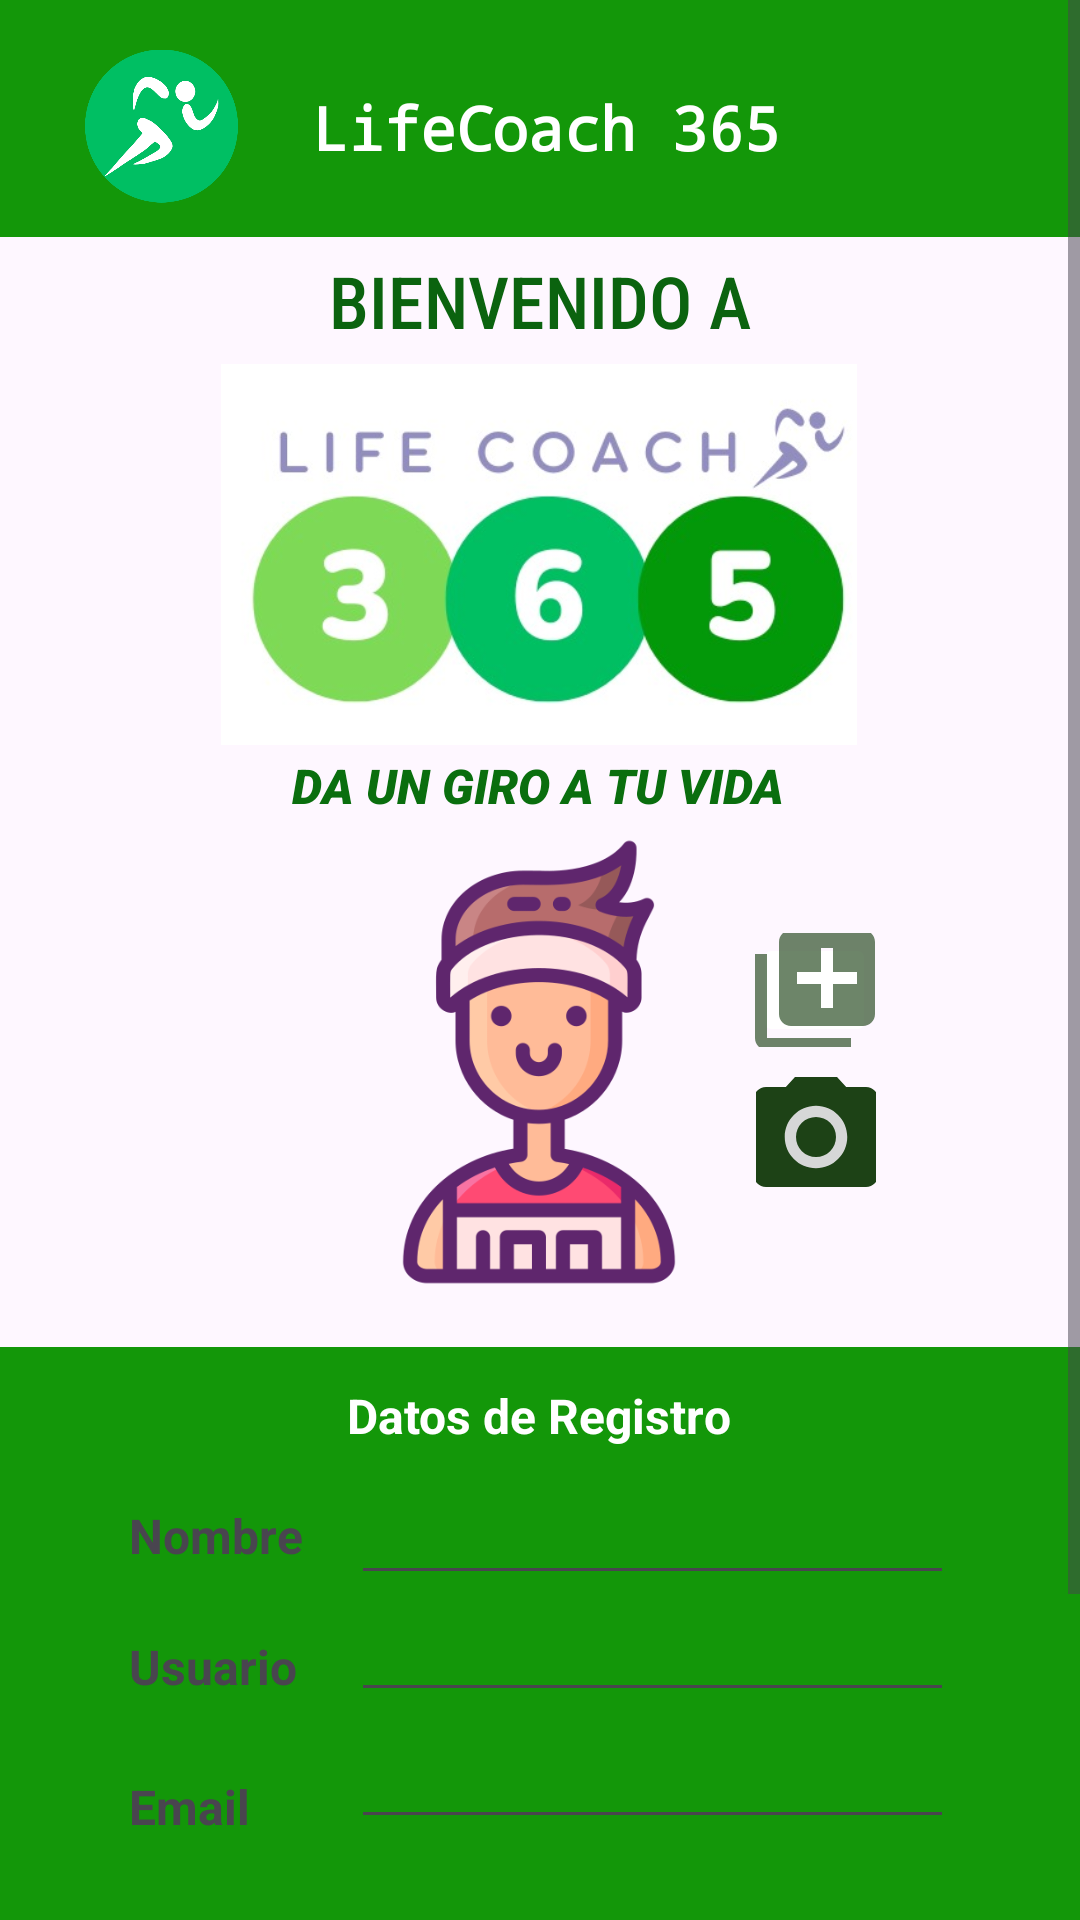

Android layout source for this screen:
<!-- AndroidManifest.xml: application theme Theme.LifeCoach_ -->
<!-- res/layout/activity_main.xml -->
<?xml version="1.0" encoding="utf-8"?>
<android.widget.ScrollView
    xmlns:android="http://schemas.android.com/apk/res/android"
    xmlns:app="http://schemas.android.com/apk/res-auto"
    xmlns:tools="http://schemas.android.com/tools"
    android:layout_width="match_parent"
    tools:context=".activities.MainActivity"
    android:layout_height="match_parent">

    <androidx.constraintlayout.widget.ConstraintLayout
        android:layout_width="match_parent"
        android:layout_height="match_parent">

        <include
            android:id="@+id/include"
            layout="@layout/header_layout"
            android:layout_width="match_parent"
            android:layout_height="wrap_content"
            app:layout_constraintTop_toTopOf="parent" />

        <ImageView
            android:id="@+id/photoload"
            android:layout_width="150dp"
            android:layout_height="150dp"
            android:layout_marginTop="200dp"
            android:scaleType="centerCrop"
            android:src="@drawable/usuario"
            app:layout_constraintDimensionRatio="202:102"
            app:layout_constraintEnd_toEndOf="parent"
            app:layout_constraintHorizontal_bias="0.498"
            app:layout_constraintStart_toStartOf="parent"
            app:layout_constraintTop_toBottomOf="@+id/include" />

        <ImageView
            android:id="@+id/logolong"
            android:layout_width="212dp"
            android:layout_height="127dp"
            android:layout_marginStart="8dp"
            android:layout_marginTop="8dp"
            android:layout_marginEnd="8dp"
            android:layout_marginBottom="8dp"
            android:scaleType="centerCrop"
            android:src="@drawable/logopng"
            app:layout_constraintBottom_toTopOf="@+id/photoload"
            app:layout_constraintDimensionRatio="202:102"
            app:layout_constraintEnd_toEndOf="parent"
            app:layout_constraintHorizontal_bias="0.497"
            app:layout_constraintStart_toStartOf="parent"
            app:layout_constraintTop_toBottomOf="@+id/include"
            app:layout_constraintVertical_bias="0.6" />

        <ImageButton
            android:id="@+id/photoFromGallery"
            android:layout_width="41dp"
            android:layout_height="38dp"
            android:layout_marginEnd="68dp"
            android:layout_marginBottom="100dp"
            android:backgroundTint="#FFFFFF"
            android:src="@drawable/gallerydrawable"
            app:layout_constraintBottom_toTopOf="@+id/layoutData"
            app:layout_constraintEnd_toEndOf="parent"
            tools:ignore="SpeakableTextPresentCheck,TouchTargetSizeCheck" />

        <androidx.constraintlayout.widget.ConstraintLayout
            android:id="@+id/layoutData"
            android:layout_width="0dp"
            android:layout_height="236dp"
            android:layout_marginTop="20dp"
            android:layout_marginBottom="30dp"
            android:background="?colorAccent"
            android:paddingLeft="10dp"
            android:paddingRight="10dp"
            android:paddingBottom="15dp"
            app:layout_constraintBottom_toBottomOf="parent"
            app:layout_constraintEnd_toEndOf="parent"
            app:layout_constraintStart_toStartOf="parent"
            app:layout_constraintTop_toBottomOf="@+id/photoload"
            app:layout_constraintVertical_bias="0.0">

            <TextView
                android:id="@+id/textView2"
                android:layout_width="wrap_content"
                android:layout_height="wrap_content"
                android:layout_marginTop="12dp"
                android:fontFamily="sans-serif"
                android:text="Datos de Registro"
                android:textSize="16sp"
                android:textStyle="normal|bold"
                app:layout_constraintEnd_toEndOf="parent"
                app:layout_constraintHorizontal_bias="0.498"
                app:layout_constraintStart_toStartOf="parent"
                app:layout_constraintTop_toTopOf="parent"
                android:textColor="@color/white"
                />

            <TextView
                android:id="@+id/textView12"
                android:layout_width="wrap_content"
                android:layout_height="wrap_content"
                android:layout_marginStart="33dp"
                android:layout_marginTop="52dp"
                android:text="Nombre"
                android:textSize="16sp"
                android:textStyle="bold"
                app:layout_constraintStart_toStartOf="parent"
                app:layout_constraintTop_toTopOf="parent" />

            <TextView
                android:id="@+id/textView14"
                android:layout_width="wrap_content"
                android:layout_height="wrap_content"
                android:layout_marginStart="33dp"
                android:layout_marginTop="22dp"
                android:text="Usuario"
                android:textSize="16sp"
                android:textStyle="bold"
                app:layout_constraintStart_toStartOf="parent"
                app:layout_constraintTop_toBottomOf="@+id/textView12" />

            <TextView
                android:id="@+id/textView17"
                android:layout_width="wrap_content"
                android:layout_height="wrap_content"
                android:layout_marginStart="33dp"
                android:layout_marginTop="25dp"
                android:text="Email"
                android:textSize="16sp"
                android:textStyle="bold"
                app:layout_constraintStart_toStartOf="parent"
                app:layout_constraintTop_toBottomOf="@+id/textView14" />

            <TextView
                android:id="@+id/textView19"
                android:layout_width="wrap_content"
                android:layout_height="wrap_content"
                android:layout_marginStart="33dp"
                android:layout_marginTop="25dp"
                android:text="Tel."
                android:textSize="16sp"
                android:textStyle="bold"
                app:layout_constraintStart_toStartOf="parent"
                app:layout_constraintTop_toBottomOf="@+id/textView17" />

            <EditText
                android:id="@+id/nameRegister"
                android:layout_width="0dp"
                android:layout_height="40dp"
                android:layout_marginStart="16dp"
                android:layout_marginTop="9dp"
                android:layout_marginEnd="32dp"
                android:ems="10"
                android:inputType="text"
                android:textSize="16sp"
                app:layout_constraintEnd_toEndOf="parent"
                app:layout_constraintStart_toEndOf="@+id/textView12"
                app:layout_constraintTop_toBottomOf="@+id/textView2"
                tools:ignore="TouchTargetSizeCheck,SpeakableTextPresentCheck" />

            <EditText
                android:id="@+id/userRegister"
                android:layout_width="0dp"
                android:layout_height="40dp"
                android:layout_marginStart="16dp"
                android:layout_marginTop="48dp"
                android:layout_marginEnd="32dp"
                android:ems="10"
                android:inputType="text"
                android:textSize="16sp"
                app:layout_constraintEnd_toEndOf="parent"
                app:layout_constraintStart_toEndOf="@+id/textView12"
                app:layout_constraintTop_toBottomOf="@+id/textView2"
                tools:ignore="TouchTargetSizeCheck,SpeakableTextPresentCheck" />

            <EditText
                android:id="@+id/emailRegister"
                android:layout_width="0dp"
                android:layout_height="wrap_content"
                android:layout_marginStart="16dp"
                android:layout_marginTop="1dp"
                android:layout_marginEnd="32dp"
                android:ems="10"
                android:inputType="textEmailAddress"
                app:layout_constraintEnd_toEndOf="parent"
                app:layout_constraintStart_toEndOf="@+id/textView12"
                app:layout_constraintTop_toBottomOf="@+id/userRegister"
                tools:ignore="SpeakableTextPresentCheck,TouchTargetSizeCheck" />

            <EditText
                android:id="@+id/phoneRegister"
                android:layout_width="0dp"
                android:layout_height="wrap_content"
                android:layout_marginStart="16dp"
                android:layout_marginTop="1dp"
                android:layout_marginEnd="32dp"
                android:ems="10"
                android:inputType="phone"
                app:layout_constraintEnd_toEndOf="parent"
                app:layout_constraintStart_toEndOf="@+id/textView12"
                app:layout_constraintTop_toBottomOf="@+id/emailRegister"
                tools:ignore="SpeakableTextPresentCheck,TouchTargetSizeCheck" />

            

        </androidx.constraintlayout.widget.ConstraintLayout>

        <TextView
            android:id="@+id/textView"
            android:layout_width="wrap_content"
            android:layout_height="wrap_content"
            android:fontFamily="sans-serif-condensed-medium"
            android:text="BIENVENIDO A"
            android:textColor="#0B630F"
            android:textSize="24sp"
            android:textStyle="normal"
            app:layout_constraintBottom_toTopOf="@+id/logolong"
            app:layout_constraintEnd_toEndOf="parent"
            app:layout_constraintStart_toStartOf="parent"
            app:layout_constraintTop_toBottomOf="@+id/include" />

        <Button
            android:id="@+id/registerButton"
            android:layout_width="203dp"
            android:layout_height="46dp"
            android:layout_marginTop="20dp"
            android:layout_marginBottom="20dp"
            android:backgroundTint="#139709"
            android:text="Verificar y registrar"
            android:textColor="#FFFFFF"
            app:layout_constraintBottom_toBottomOf="parent"
            app:layout_constraintEnd_toEndOf="parent"
            app:layout_constraintStart_toStartOf="parent"
            app:layout_constraintTop_toBottomOf="@+id/layoutData"
            tools:ignore="TouchTargetSizeCheck" />

        <TextView
            android:id="@+id/textView3"
            android:layout_width="wrap_content"
            android:layout_height="wrap_content"
            android:layout_marginTop="172dp"
            android:fontFamily="sans-serif-black"
            android:text="Da un giro a tu vida"
            android:textAllCaps="true"
            android:textColor="#0A6E0E"
            android:textSize="16sp"
            android:textStyle="italic"
            app:layout_constraintEnd_toEndOf="parent"
            app:layout_constraintHorizontal_bias="0.498"
            app:layout_constraintStart_toStartOf="parent"
            app:layout_constraintTop_toBottomOf="@+id/include" />

        <ImageButton
            android:id="@+id/photoFromCamera"
            android:layout_width="40dp"
            android:layout_height="40dp"
            android:layout_marginEnd="68dp"
            android:layout_marginBottom="50dp"
            app:layout_constraintBottom_toTopOf="@+id/layoutData"
            app:layout_constraintEnd_toEndOf="parent"
            app:srcCompat="@drawable/registercamera" />

    </androidx.constraintlayout.widget.ConstraintLayout>

</android.widget.ScrollView>
<!-- res/layout/header_layout.xml (included above) -->
<?xml version="1.0" encoding="utf-8"?>
<androidx.constraintlayout.widget.ConstraintLayout xmlns:android="http://schemas.android.com/apk/res/android"
    xmlns:app="http://schemas.android.com/apk/res-auto"
    xmlns:tools="http://schemas.android.com/tools"
    android:layout_width="match_parent"
    android:layout_height="wrap_content"
    android:background="?colorAccent"
    android:padding="5dp">

    <TextView
        android:id="@+id/header_lifeText"
        android:layout_width="169dp"
        android:layout_height="27dp"
        android:layout_marginStart="16dp"
        android:layout_marginTop="24dp"
        android:layout_marginEnd="16dp"
        android:fontFamily="monospace"
        android:text="LifeCoach 365"
        android:textColor="@color/white"
        android:textSize="20sp"
        android:textStyle="bold"
        app:layout_constraintEnd_toEndOf="parent"
        app:layout_constraintHorizontal_bias="0.557"
        app:layout_constraintStart_toStartOf="parent"
        app:layout_constraintTop_toTopOf="parent" />

    <ImageView
        android:id="@+id/imageView"
        android:layout_width="51dp"
        android:layout_height="54dp"
        android:layout_marginStart="20dp"
        android:layout_marginTop="10dp"
        android:layout_marginEnd="20dp"
        android:layout_marginBottom="5dp"
        android:src="@drawable/headerlogolifecoach"
        app:layout_constraintBottom_toBottomOf="parent"
        app:layout_constraintEnd_toStartOf="@+id/header_lifeText"
        app:layout_constraintHorizontal_bias="0.411"
        app:layout_constraintStart_toStartOf="parent"
        app:layout_constraintTop_toTopOf="parent"
        app:layout_constraintVertical_bias="0.6" />
</androidx.constraintlayout.widget.ConstraintLayout>
<!-- resources referenced by this layout -->
<resources>
  <color name="white">#FFFFFFFF</color>
  <!-- drawable gallerydrawable (drawable) -->
  <vector android:alpha="0.65" android:height="48dp"
      android:tint="#1D4216" android:viewportHeight="24"
      android:viewportWidth="24" android:width="48dp" xmlns:android="http://schemas.android.com/apk/res/android">
      <path android:fillColor="@android:color/white" android:pathData="M4,6L2,6v14c0,1.1 0.9,2 2,2h14v-2L4,20L4,6zM20,2L8,2c-1.1,0 -2,0.9 -2,2v12c0,1.1 0.9,2 2,2h12c1.1,0 2,-0.9 2,-2L22,4c0,-1.1 -0.9,-2 -2,-2zM19,11h-4v4h-2v-4L9,11L9,9h4L13,5h2v4h4v2z"/>
  </vector>
  <!-- drawable headerlogolifecoach: png bitmap (drawable, 26055 bytes) -->
  <!-- drawable logopng: jpeg bitmap (drawable, 23188 bytes) -->
  <!-- drawable registercamera (drawable) -->
  <vector android:height="50dp" android:tint="#1D4216"
      android:viewportHeight="24" android:viewportWidth="24"
      android:width="50dp" xmlns:android="http://schemas.android.com/apk/res/android">
      <path android:fillColor="@android:color/white" android:pathData="M12,12m-3.2,0a3.2,3.2 0,1 1,6.4 0a3.2,3.2 0,1 1,-6.4 0"/>
      <path android:fillColor="@android:color/white" android:pathData="M9,2L7.17,4L4,4c-1.1,0 -2,0.9 -2,2v12c0,1.1 0.9,2 2,2h16c1.1,0 2,-0.9 2,-2L22,6c0,-1.1 -0.9,-2 -2,-2h-3.17L15,2L9,2zM12,17c-2.76,0 -5,-2.24 -5,-5s2.24,-5 5,-5 5,2.24 5,5 -2.24,5 -5,5z"/>
  </vector>
  <!-- drawable usuario: png bitmap (drawable, 32641 bytes) -->
  <style name="Theme.LifeCoach_" parent="Base.Theme.LifeCoach_" />
  <style name="Base.Theme.LifeCoach_" parent="Theme.Material3.DayNight.NoActionBar">
          
          <item name="backgroundColor">@color/green1</item>
          <item name="colorPrimary">@color/green1</item>
          <item name="colorAccent">@color/green1</item>
          <item name="colorSecondaryContainer">@color/gray</item>
          <item name="colorSurfaceBright">@color/lightbg</item>
          <item name="textColorValue">@color/black</item>
          <item name="bggreen">@color/green2</item>
      </style>
  <color name="green1">#139709</color>
  <color name="gray">#90C6C6C6</color>
  <color name="lightbg">#C7ECC3</color>
  <color name="black">#FF000000</color>
  <color name="green2">#74CC6A</color>
</resources>
